Image classification data set "pic" (RobinWenqian/Inceptionv3-pytorch-image-classification on GitHub). Class labels (4): bush, car, grass, ground.

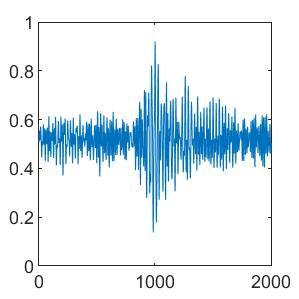
Label: ground

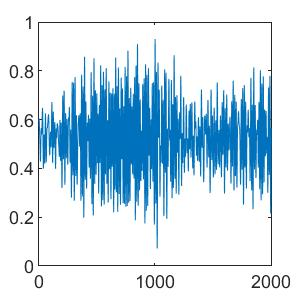
Label: bush

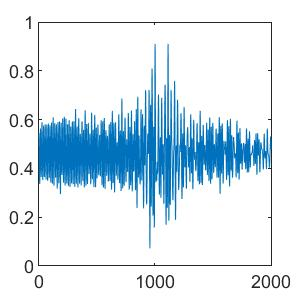
Label: car

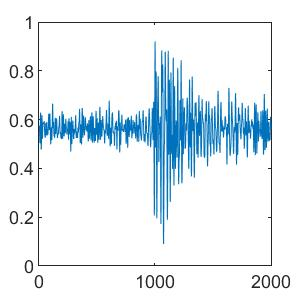
Label: car

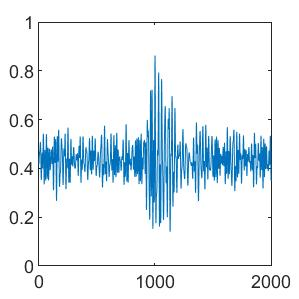
Label: grass

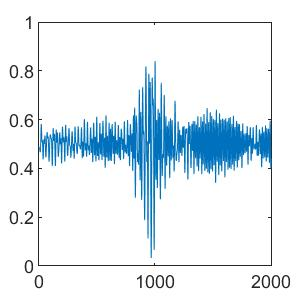
Label: grass
